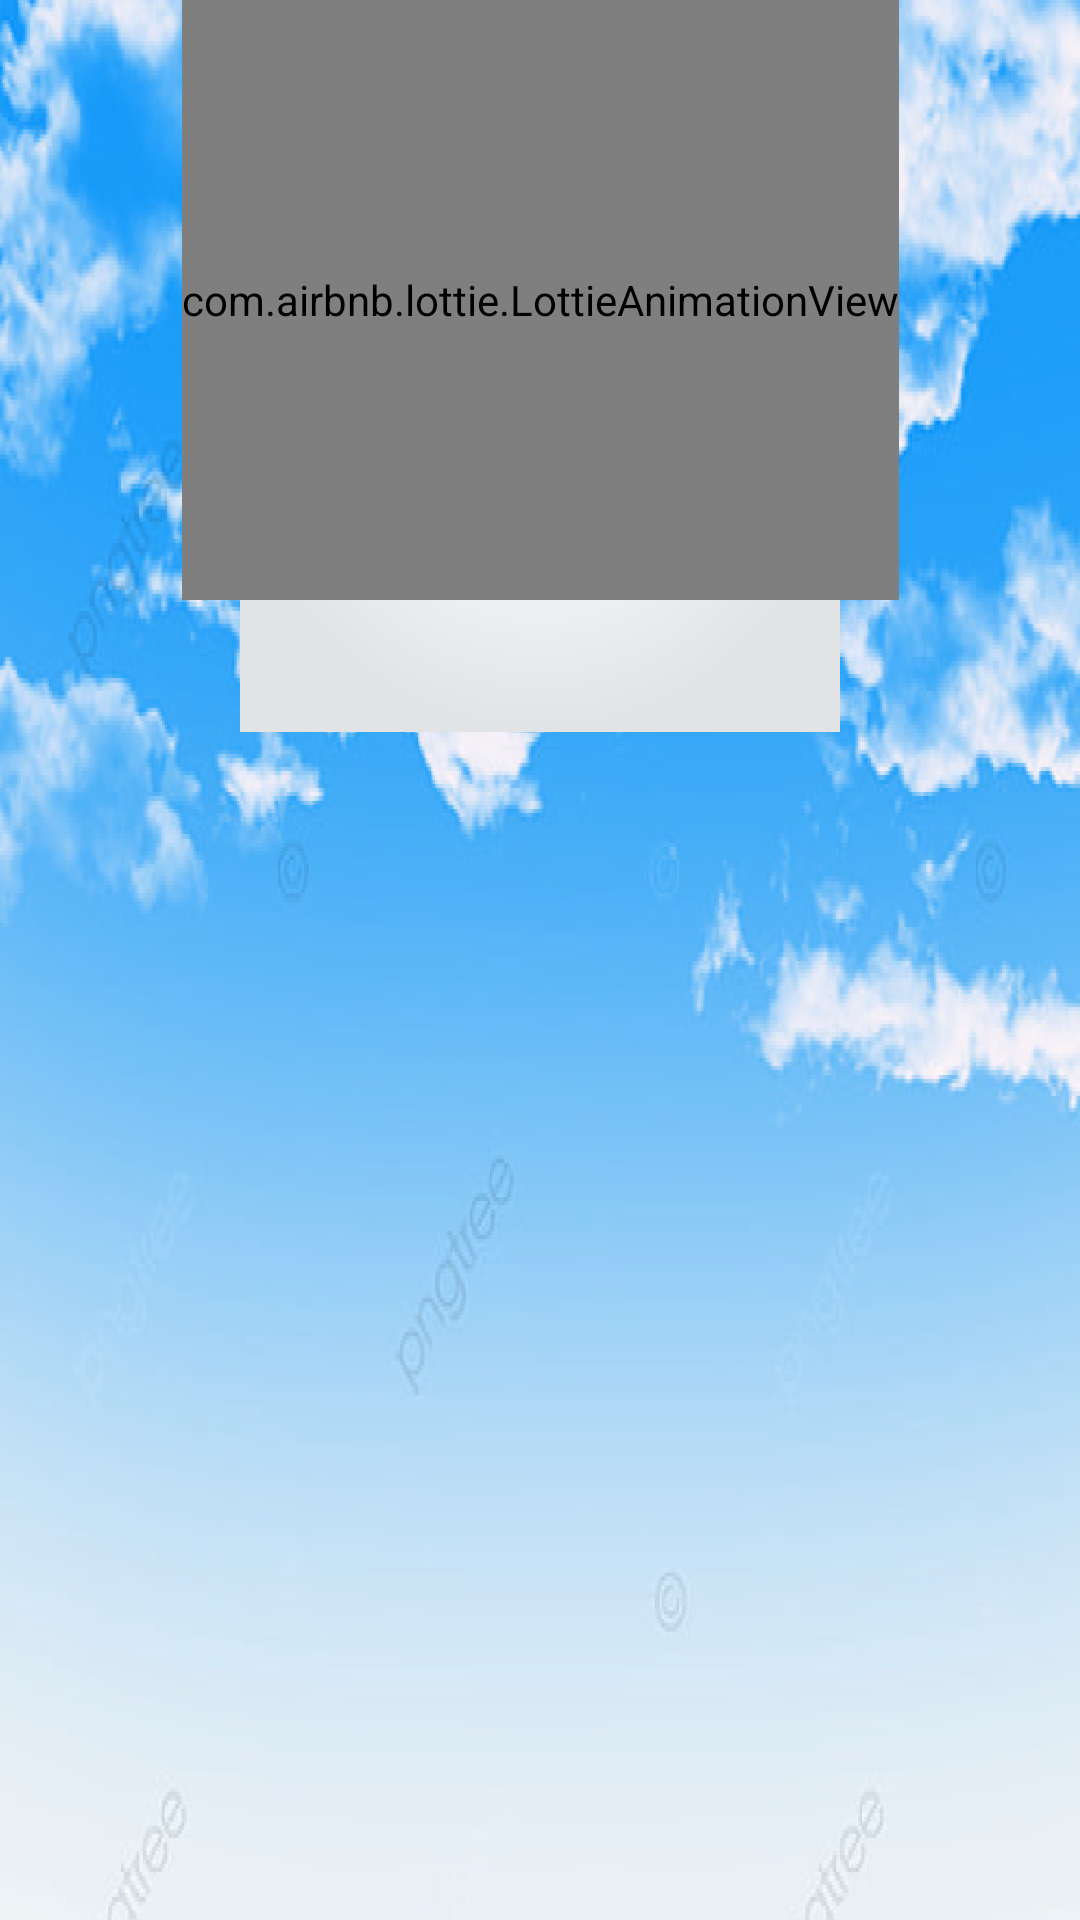

Write the Android layout XML for this screen, with the resource values it uses.
<!-- AndroidManifest.xml: activity theme NoActionBar -->
<!-- res/layout/activity_splash_screen.xml -->
<?xml version="1.0" encoding="utf-8"?>
<androidx.constraintlayout.widget.ConstraintLayout
    xmlns:android="http://schemas.android.com/apk/res/android"
    xmlns:app="http://schemas.android.com/apk/res-auto"
    xmlns:tools="http://schemas.android.com/tools"
    android:layout_width="match_parent"
    android:layout_height="match_parent"
    tools:context=".activities.SplashScreenActivity">
    <ImageView
        android:id="@+id/imgBG"
        android:layout_width="wrap_content"
        android:layout_height="900dp"
        android:src="@drawable/bg"
        app:layout_constraintTop_toBottomOf="parent"
        android:scaleType="centerCrop"
        app:layout_constraintBottom_toBottomOf="parent"
        app:layout_constraintEnd_toEndOf="parent"
        app:layout_constraintStart_toStartOf="parent"
        app:layout_constraintTop_toTopOf="parent"/>
    <ImageView
        android:id="@+id/imgLogo"
        android:layout_width="200dp"
        android:layout_height="200dp"
        android:src="@drawable/logo_agen_vuel"
        app:layout_constraintVertical_bias=".1"
        app:layout_constraintBottom_toBottomOf="parent"
        app:layout_constraintEnd_toEndOf="parent"
        app:layout_constraintStart_toStartOf="parent"
        app:layout_constraintTop_toTopOf="parent"/>
    <com.airbnb.lottie.LottieAnimationView
        android:id="@+id/lottie"
        app:lottie_autoPlay="true"
        android:layout_width="wrap_content"
        android:layout_height="200dp"
        app:layout_constraintVertical_bias="0"
        app:lottie_rawRes="@raw/airplane"
        app:layout_constraintBottom_toBottomOf="parent"
        app:layout_constraintEnd_toEndOf="parent"
        app:layout_constraintStart_toStartOf="parent"
        app:layout_constraintTop_toTopOf="parent"
        app:layout_constraintTop_toBottomOf="@+id/imgLogo"/>
</androidx.constraintlayout.widget.ConstraintLayout>
<!-- resources referenced by this layout -->
<resources>
  <!-- drawable bg: png bitmap (drawable, 579053 bytes) -->
  <!-- drawable logo_agen_vuel: png bitmap (drawable, 299277 bytes) -->
  <style name="NoActionBar" parent="Theme.AppCompat.Light.NoActionBar">
          <item name="android:windowNoTitle">true</item>
      </style>
</resources>
